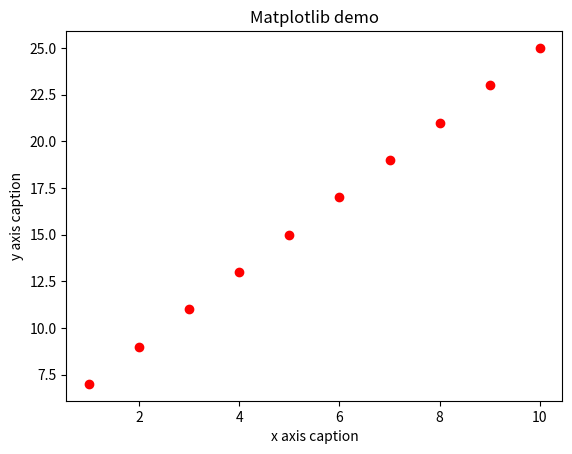

Write Python code to recreate this figure.
import numpy as np
from matplotlib import pyplot as plt

x = np.arange(1,11)
y = 2 * x + 5
plt.title("Matplotlib demo")
plt.xlabel("x axis caption")
plt.ylabel("y axis caption")
plt.plot(x,y,"or")
plt.show()
